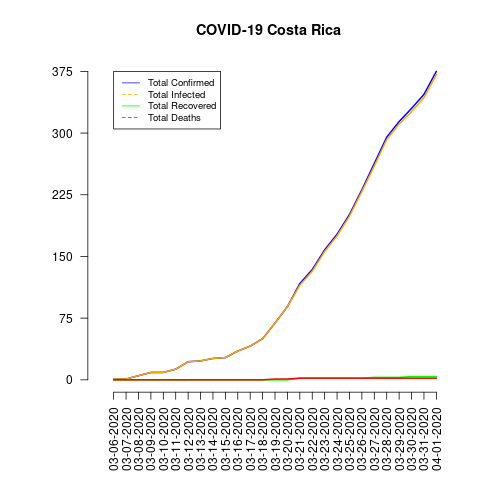

The file beside this chart, header and first rows:
date, total_confirmed, total_deaths, total_recovered, total_infected, mortality_rate, recovery_rate, daily_growth_rate
03-06-2020, 1, 0, 0, 1, 0.0, 0.0, 0.0
03-07-2020, 1, 0, 0, 1, 0.0, 0.0, 0.0
03-08-2020, 5, 0, 0, 5, 0.0, 0.0, 0.0
03-09-2020, 9, 0, 0, 9, 0.0, 0.0, 0.0
03-10-2020, 9, 0, 0, 9, 0.0, 0.0, 0.0
03-11-2020, 13, 0, 0, 13, 0.0, 0.0, 0.0
03-12-2020, 22, 0, 0, 22, 0.0, 0.0, 0.0
03-13-2020, 23, 0, 0, 23, 0.0, 0.0, 0.0
03-14-2020, 26, 0, 0, 26, 0.0, 0.0, 0.0
03-15-2020, 27, 0, 0, 27, 0.0, 0.0, 0.0
03-16-2020, 35, 0, 0, 35, 0.0, 0.0, 0.0
03-17-2020, 41, 0, 0, 41, 0.0, 0.0, 0.0
03-18-2020, 50, 0, 0, 50, 0.0, 0.0, 0.0
03-19-2020, 69, 1, 0, 69, 1.45, 0.0, 0.0
03-20-2020, 89, 1, 0, 89, 1.12, 0.0, 0.0
03-21-2020, 117, 2, 2, 115, 1.71, 1.71, 0.0
03-22-2020, 134, 2, 2, 132, 1.49, 1.49, 0.0
03-23-2020, 158, 2, 2, 156, 1.27, 1.27, 0.0
03-24-2020, 177, 2, 2, 175, 1.13, 1.13, 0.0
03-25-2020, 201, 2, 2, 199, 1.0, 1.0, 0.0
03-26-2020, 231, 2, 2, 229, 0.87, 0.87, 0.0
03-27-2020, 263, 2, 3, 260, 0.76, 1.14, 0.0
03-28-2020, 295, 2, 3, 292, 0.68, 1.02, 0.0
03-29-2020, 314, 2, 3, 311, 0.64, 0.96, 0.0
03-30-2020, 330, 2, 4, 326, 0.61, 1.21, 0.0
03-31-2020, 347, 2, 4, 343, 0.58, 1.15, 0.0
04-01-2020, 375, 2, 4, 371, 0.53, 1.07, 0.0
